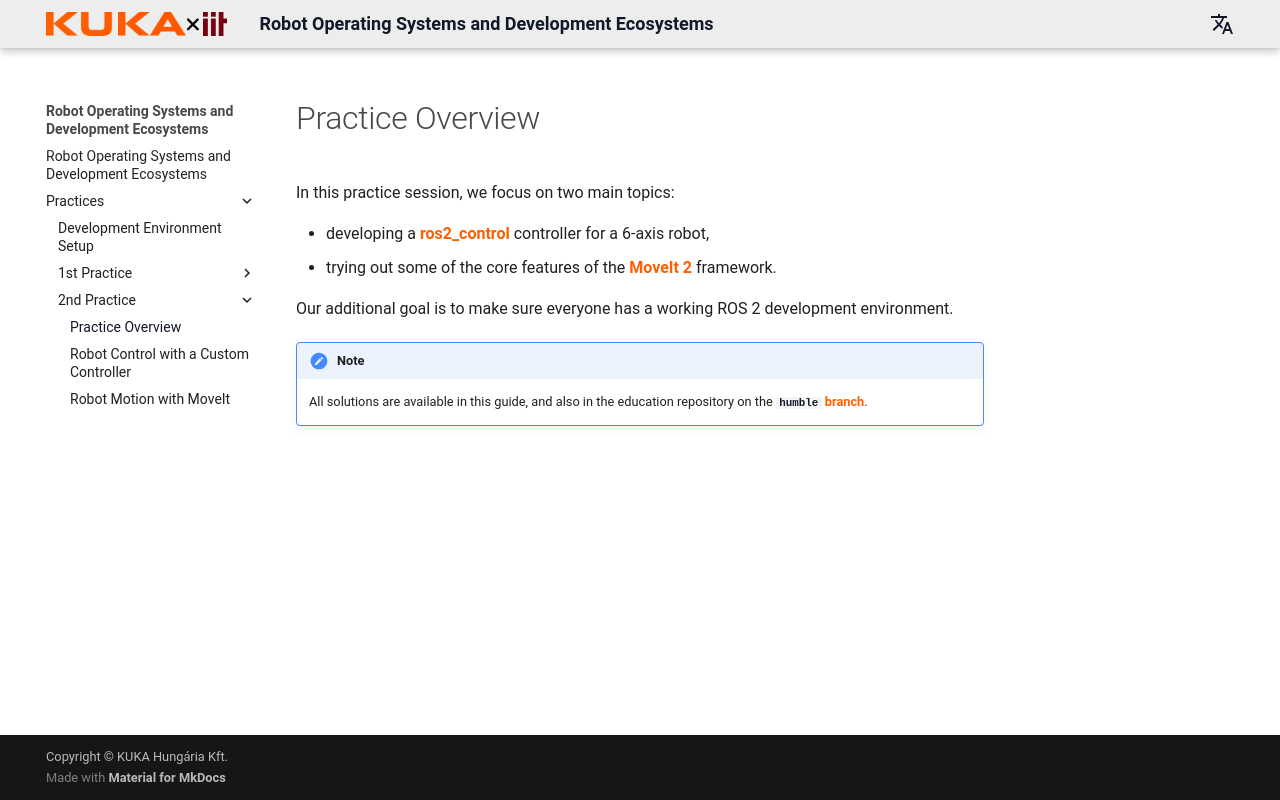

repository: kroshu/education · page: en/seminars/seminar-2/index.html · generator: mkdocs

# Practice Overview

In this practice session, we focus on two main topics:

- developing a [ros2_control](https://github.com/ros-controls/ros2_control) controller for a 6-axis robot,
- trying out some of the core features of the [MoveIt 2](https://github.com/moveit/moveit2) framework.

Our additional goal is to make sure everyone has a working ROS 2 development environment.

!!! note "Note"
    All solutions are available in this guide, and also in the education repository on the [`humble` branch](https://github.com/kroshu/education/tree/humble/VIIIAV55).
